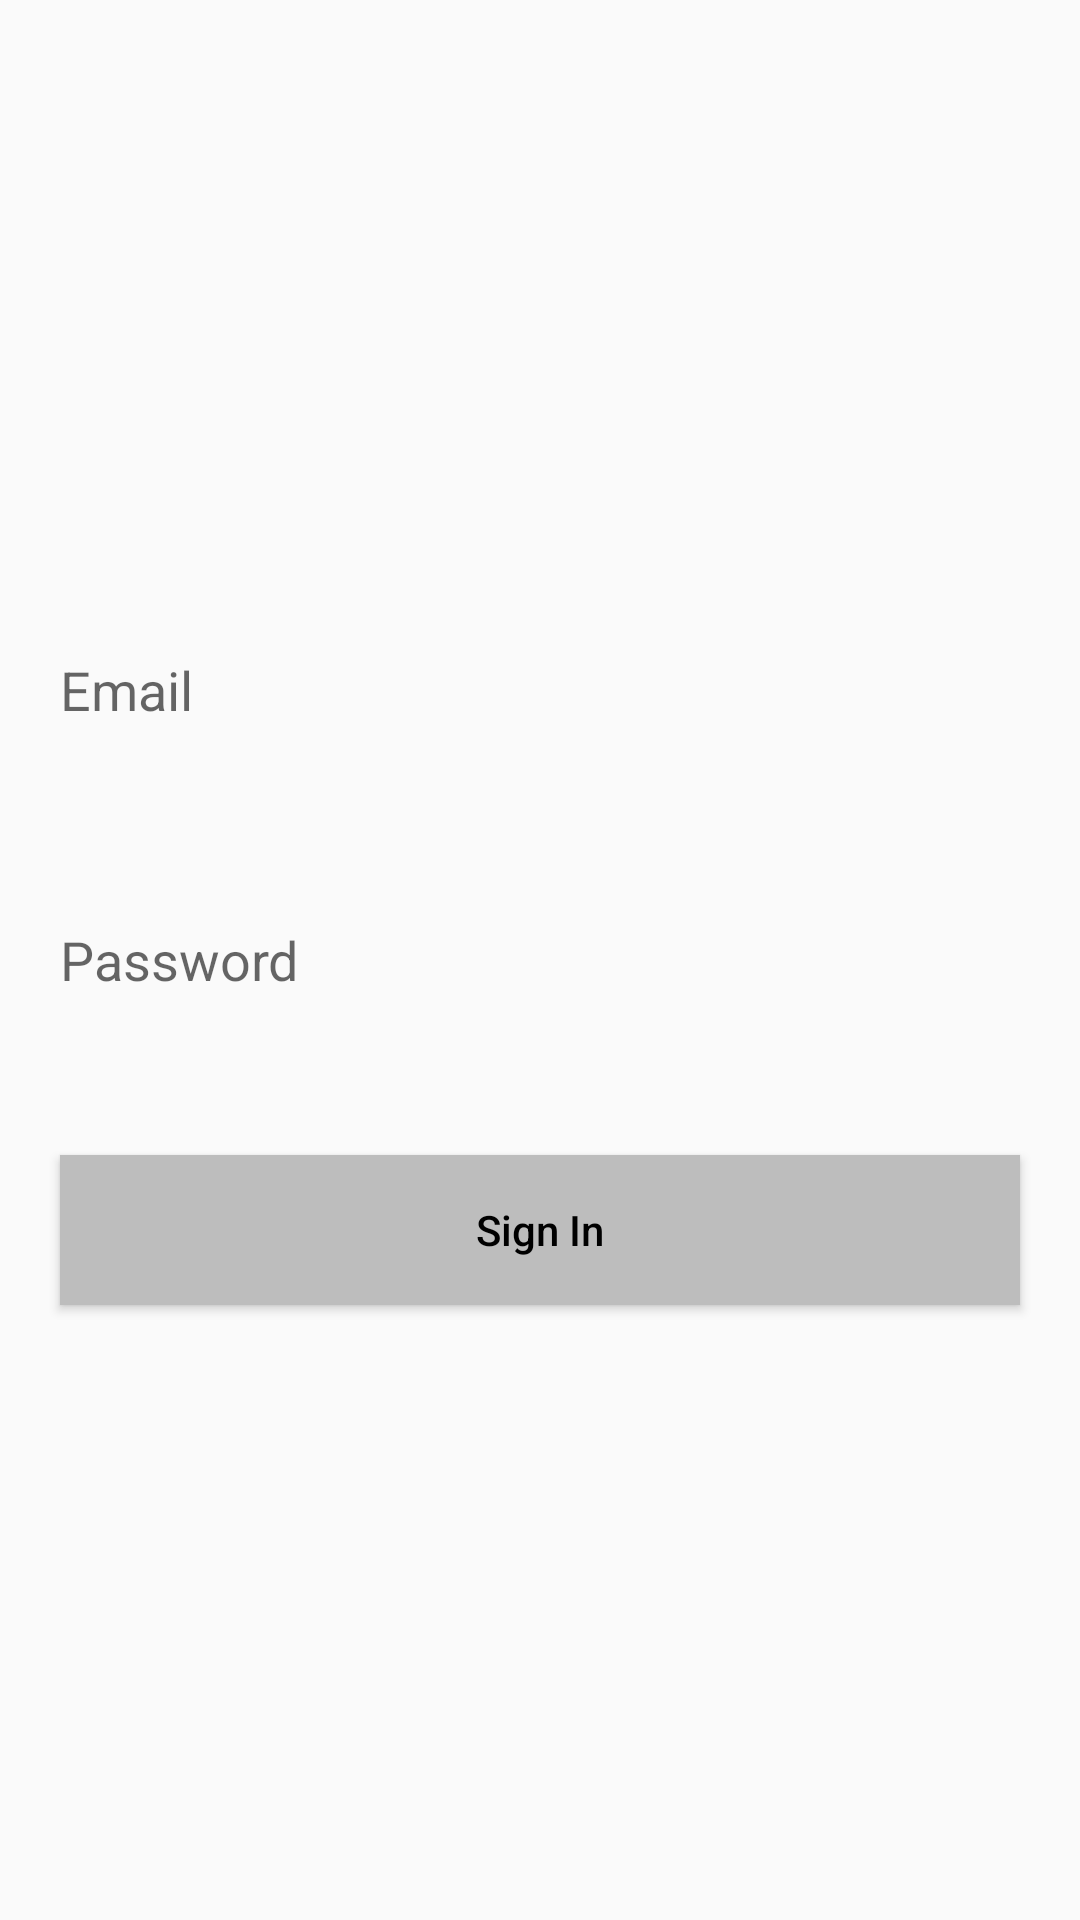

Here is an Android app screen rendered from its layout file. Give the layout XML and the strings, colors and styles it references.
<!-- AndroidManifest.xml: application theme AppTheme -->
<!-- res/layout/fragment_login.xml -->
<LinearLayout xmlns:android="http://schemas.android.com/apk/res/android"
    xmlns:tools="http://schemas.android.com/tools"
    android:layout_width="match_parent"
    android:layout_height="match_parent"
    android:orientation="vertical"
    android:gravity="center"
    tools:context="androidlab.com.recaptube.Fragments.LoginFragment">
<ScrollView
    android:layout_width="match_parent"
    android:layout_gravity="center"
    android:layout_height="wrap_content">
    <LinearLayout
    android:layout_width="match_parent"
    android:layout_height="wrap_content"
    android:orientation="vertical">
    <ImageView
        android:layout_width="wrap_content"
        android:layout_height="wrap_content"
        android:layout_gravity="center"
        android:src="@drawable/logo"/>
    <EditText
        android:id="@+id/etEmail"
        android:layout_width="match_parent"
        android:layout_height="50sp"
        android:layout_margin="20sp"
        android:inputType="textEmailAddress"
        android:background="@null"
        android:hint="Email"/>


    <EditText
        android:id="@+id/etPassword"
        android:layout_width="match_parent"
        android:layout_height="50sp"
        android:layout_margin="20sp"
        android:inputType="textPassword"
        android:background="@null"
        android:hint="Password"/>
    <Button
        android:id="@+id/btnSignIn"
        android:layout_width="match_parent"
        android:layout_height="50sp"
        android:text="Sign In"
        android:background="#BDBDBD"
        android:textColor="#000"
        android:textAllCaps="false"
        android:layout_marginBottom="20sp"
        android:layout_margin="20sp"/>
</LinearLayout>
</ScrollView>
</LinearLayout>
<!-- resources referenced by this layout -->
<resources>
  <style name="AppTheme" parent="Theme.AppCompat.Light.DarkActionBar">
          
          <item name="colorPrimary">@color/colorPrimary</item>
          <item name="colorPrimaryDark">@color/colorPrimaryDark</item>
          <item name="colorAccent">@color/colorAccent</item>
      </style>
  <!-- not gathered from this repository: default colours our renderer supplied (Android Studio template values) -->
  <color name="colorPrimary">#FF6200EE</color>
  <color name="colorPrimaryDark">#FF3700B3</color>
  <color name="colorAccent">#FF03DAC5</color>
</resources>
